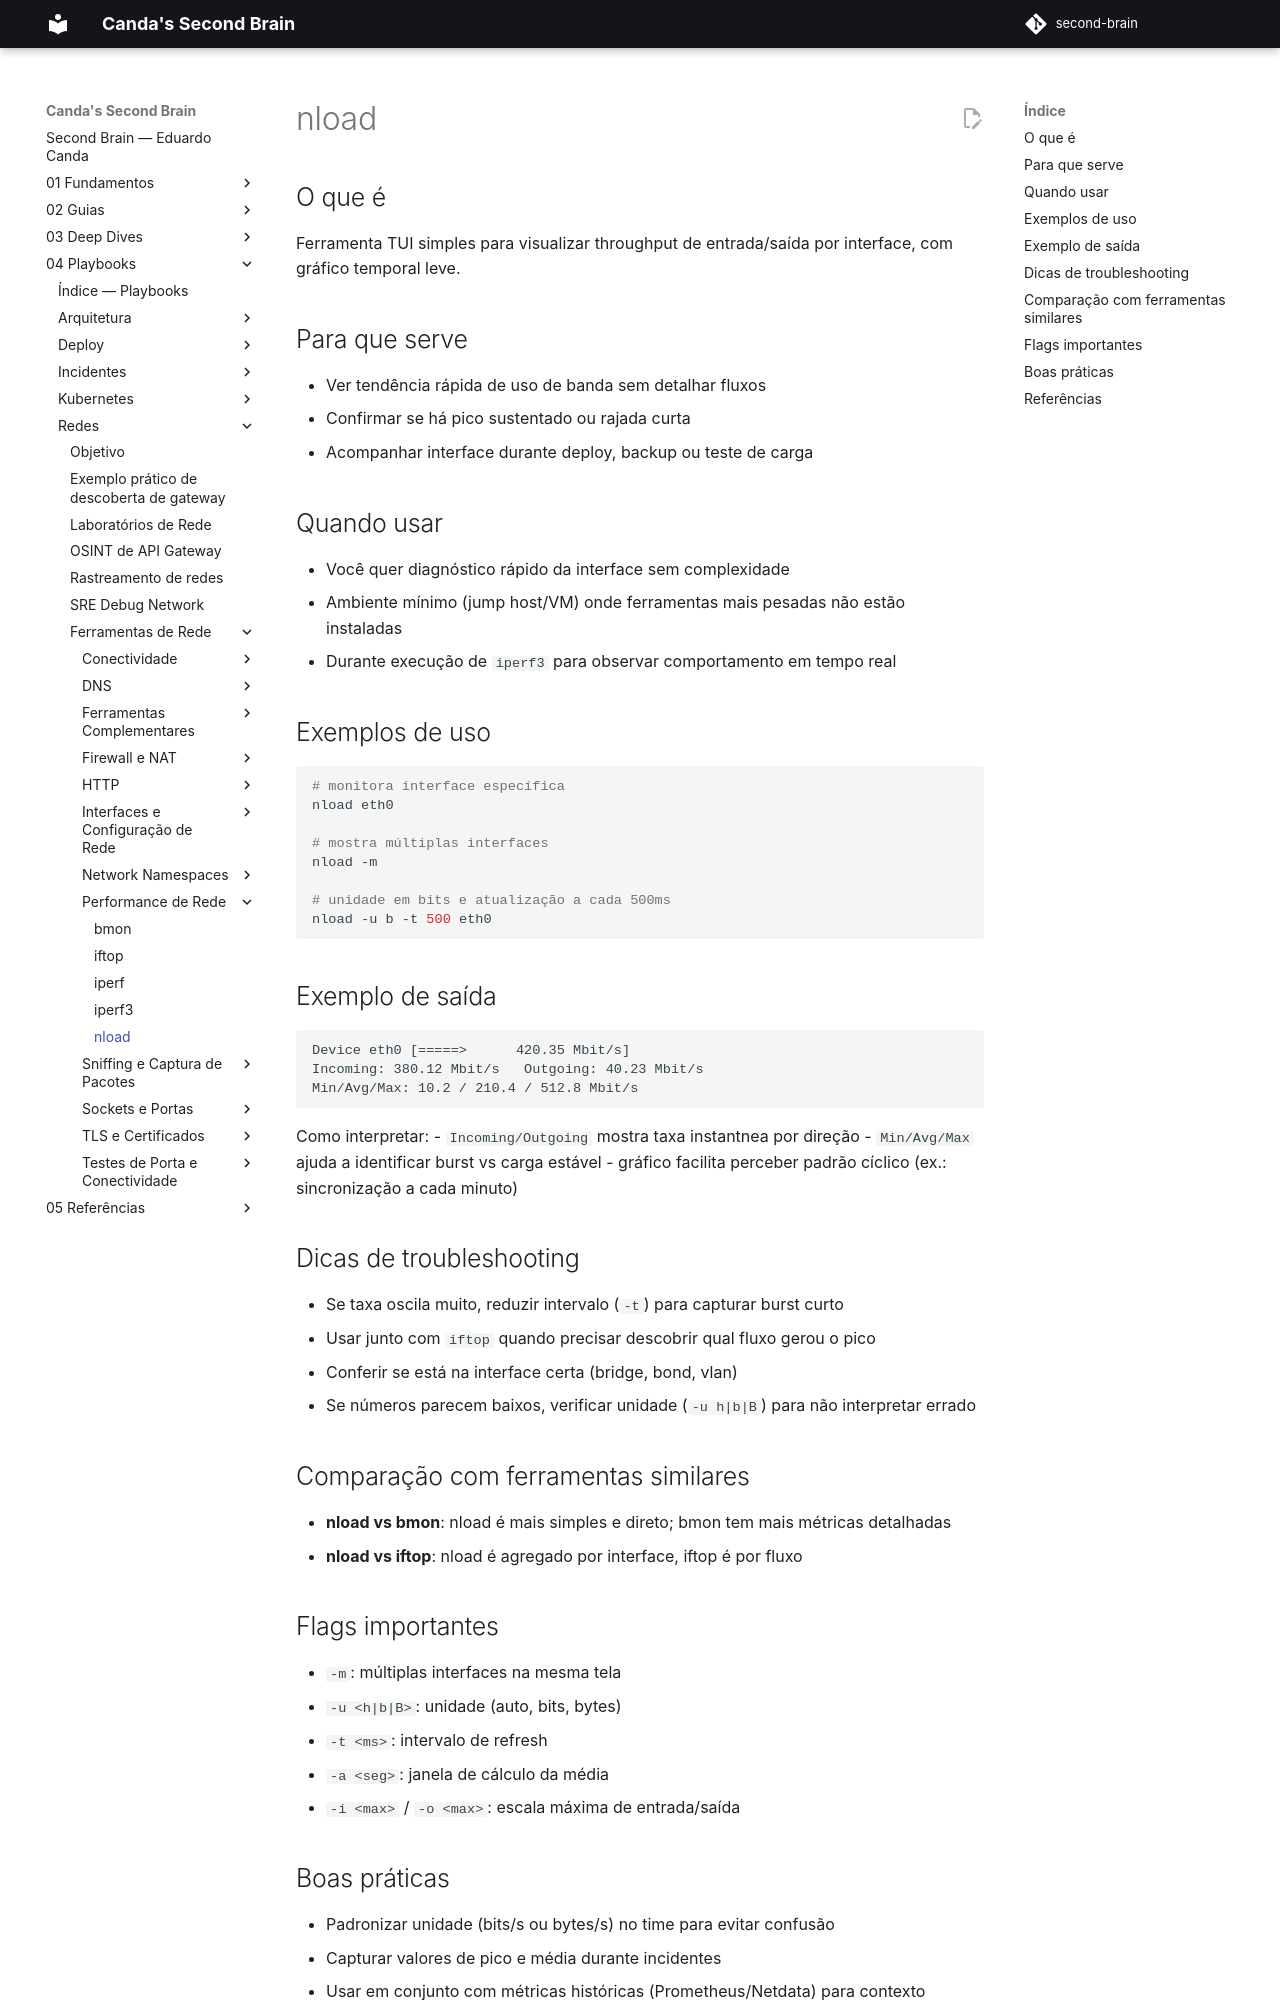

repository: EduardoCanda/second-brain · page: 04 - Playbooks/Redes/Ferramentas de Rede/Performance de Rede/nload/index.html · generator: mkdocs

# nload

## O que é

Ferramenta TUI simples para visualizar throughput de entrada/saída por interface, com gráfico temporal leve.

## Para que serve

- Ver tendência rápida de uso de banda sem detalhar fluxos
- Confirmar se há pico sustentado ou rajada curta
- Acompanhar interface durante deploy, backup ou teste de carga

## Quando usar

- Você quer diagnóstico rápido da interface sem complexidade
- Ambiente mínimo (jump host/VM) onde ferramentas mais pesadas não estão instaladas
- Durante execução de `iperf3` para observar comportamento em tempo real

## Exemplos de uso

```bash
# monitora interface específica
nload eth0

# mostra múltiplas interfaces
nload -m

# unidade em bits e atualização a cada 500ms
nload -u b -t 500 eth0
```

## Exemplo de saída

```text
Device eth0 [=====>      420.35 Mbit/s]
Incoming: 380.12 Mbit/s   Outgoing: 40.23 Mbit/s
Min/Avg/Max: 10.2 / 210.4 / 512.8 Mbit/s
```

Como interpretar:
- `Incoming/Outgoing` mostra taxa instantnea por direção
- `Min/Avg/Max` ajuda a identificar burst vs carga estável
- gráfico facilita perceber padrão cíclico (ex.: sincronização a cada minuto)

## Dicas de troubleshooting

- Se taxa oscila muito, reduzir intervalo (`-t`) para capturar burst curto
- Usar junto com `iftop` quando precisar descobrir qual fluxo gerou o pico
- Conferir se está na interface certa (bridge, bond, vlan)
- Se números parecem baixos, verificar unidade (`-u h|b|B`) para não interpretar errado

## Comparação com ferramentas similares

- **nload vs bmon**: nload é mais simples e direto; bmon tem mais métricas detalhadas
- **nload vs iftop**: nload é agregado por interface, iftop é por fluxo

## Flags importantes

- `-m`: múltiplas interfaces na mesma tela
- `-u <h|b|B>`: unidade (auto, bits, bytes)
- `-t <ms>`: intervalo de refresh
- `-a <seg>`: janela de cálculo da média
- `-i <max>` / `-o <max>`: escala máxima de entrada/saída
